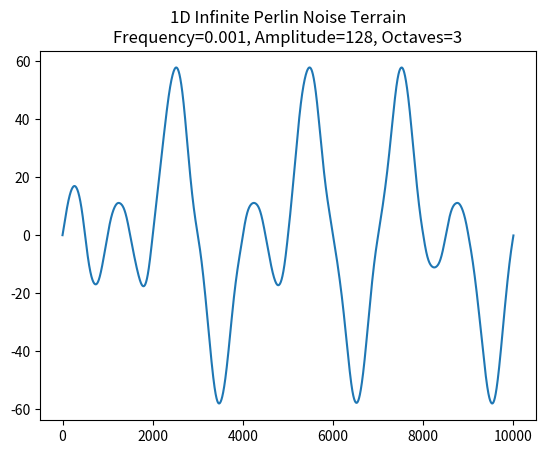

This chart was generated by the following Python code:
import numpy as np
import random

class Perlin:
    def __init__(self, seed: str, frequency: float, amplitude: float, octaves: int, persistence: float, lacunarity: float, grid_size: int=1024) -> None:
        self.seed = seed
        self.frequency = frequency
        self.amplitude = amplitude
        self.octaves = octaves
        self.persistence = persistence
        self.lacunarity = lacunarity
        self.grid_size = grid_size
        self.generate_permutation_table()

    @staticmethod
    def fade(t):
        return t ** 3 * (t * (t * 6 - 15) + 10)

    @staticmethod
    def lerp(t, a, b):
        return a + t * (b - a)

    @staticmethod
    def gradient(h, x):
        g = 1 if h % 2 == 0 else -1
        return g * x

    def generate_permutation_table(self):
        state = random.getstate()
        random.seed(self.seed)
        self.permutation_table = list(range(self.grid_size))
        random.shuffle(self.permutation_table)
        random.setstate(state)

    def perlin(self, x):
        # Handle negative coordinates by ensuring consistent wrapping
        x0 = int(np.floor(x)) & (self.grid_size - 1)
        x1 = (x0 + 1) & (self.grid_size - 1)

        # Local coordinate inside the grid
        sx = x - np.floor(x)

        # Hash coordinates of the grid corners using the permutation table
        h0 = self.permutation_table[x0 % self.grid_size]
        h1 = self.permutation_table[x1 % self.grid_size]

        # Gradient vectors at the corners
        n0 = self.gradient(h0, sx)
        n1 = self.gradient(h1, sx - 1)

        # Fade the local coordinate
        u = self.fade(sx)

        # Interpolate between the two corners
        return self.lerp(u, n0, n1)

    def generate(self, x: int):
        total = 0
        amplitude = 1
        frequency = self.frequency
        max_amplitude = 0

        for _ in range(self.octaves):
            i = x * frequency
            total += self.perlin(i) * amplitude
            max_amplitude += amplitude

            amplitude *= self.persistence
            frequency *= self.lacunarity

        if max_amplitude > 0:
            total /= max_amplitude
        
        return total * self.amplitude

    def generate_range(self, start: int, length: int):
        noise = np.zeros(length)
        for i in range(length):
            noise[i] = self.generate(start + i)
        return noise

if __name__ == '__main__':
    import matplotlib.pyplot as plt

    length = 10000
    frequency = 0.001
    amplitude = 128
    octaves = 3
    persistence = 0.1
    lacunarity = 2.0

    seed = 'azertyui'

    perlin = Perlin(seed, frequency, amplitude, octaves, persistence, lacunarity)
    
    # Generating range that includes negative numbers
    terrain = perlin.generate_range(-length // 2, length)

    # Plot the generated terrain
    plt.plot(terrain)
    plt.title(f"1D Infinite Perlin Noise Terrain\nFrequency={frequency}, Amplitude={amplitude}, Octaves={octaves}")
    plt.show()
